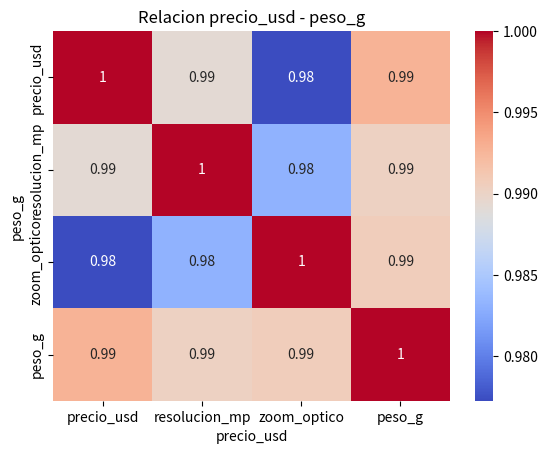

The script that saved this image: (Note: this script raises an exception after producing the figure.)
import pandas as pd
import matplotlib.pyplot as plt 
import seaborn as sns
from scipy.stats import pearsonr
path= "C:/Code/exploratorio_de_datos/csv,xlsx,etc"

# Crear el DataFrame
# Calcular correlación con .corr() y mostrarla con sns.heatmap()
# Usar pearsonr() entre:
# precio_usd y resolucion_mp
# precio_usd y zoom_optico
# precio_usd y peso_g
# Visualizar cada relación con sns.regplot()
# Exportar el CSV como correlation_camaras.csv

def pearson(namedt, coe, p):
    coeficiente, pearsonrr = pearsonr(namedt[f'{coe}'],namedt[f'{p}'])
    print(f'Coeficiente {coe}: {coeficiente}')
    print(f'Pearson {p}: {pearsonrr}')
    print('')
    sns.regplot(x=coe, y=p, data=namedt)
    plt.title(f'Relacion {coe} - {p}')
    plt.xlabel(f'{coe}')
    plt.ylabel(f'{p}')
    plt.show()
datos = {
    'modelo': ['Cam A', 'Cam B', 'Cam C', 'Cam D', 'Cam E', 'Cam F'],
    'precio_usd': [450, 600, 300, 750, 500, 680],
    'resolucion_mp': [20.1, 24.2, 16.0, 30.4, 22.0, 26.2],
    'zoom_optico': [3, 4, 2, 5, 3, 4],
    'peso_g': [450, 520, 380, 580, 470, 530]
}

df = pd.DataFrame(datos)

correlacion = df[['precio_usd', 'resolucion_mp', 'zoom_optico', 'peso_g']].corr()
sns.heatmap(data=correlacion, annot=True, cmap='coolwarm')
plt.title('Matriz de Correlacion')
plt.show()

pearson(df, 'precio_usd', 'resolucion_mp')
pearson(df, 'precio_usd', 'zoom_optico')
pearson(df, 'precio_usd', 'peso_g')

df.to_csv(f'{path}/correlation_a_3.csv')
